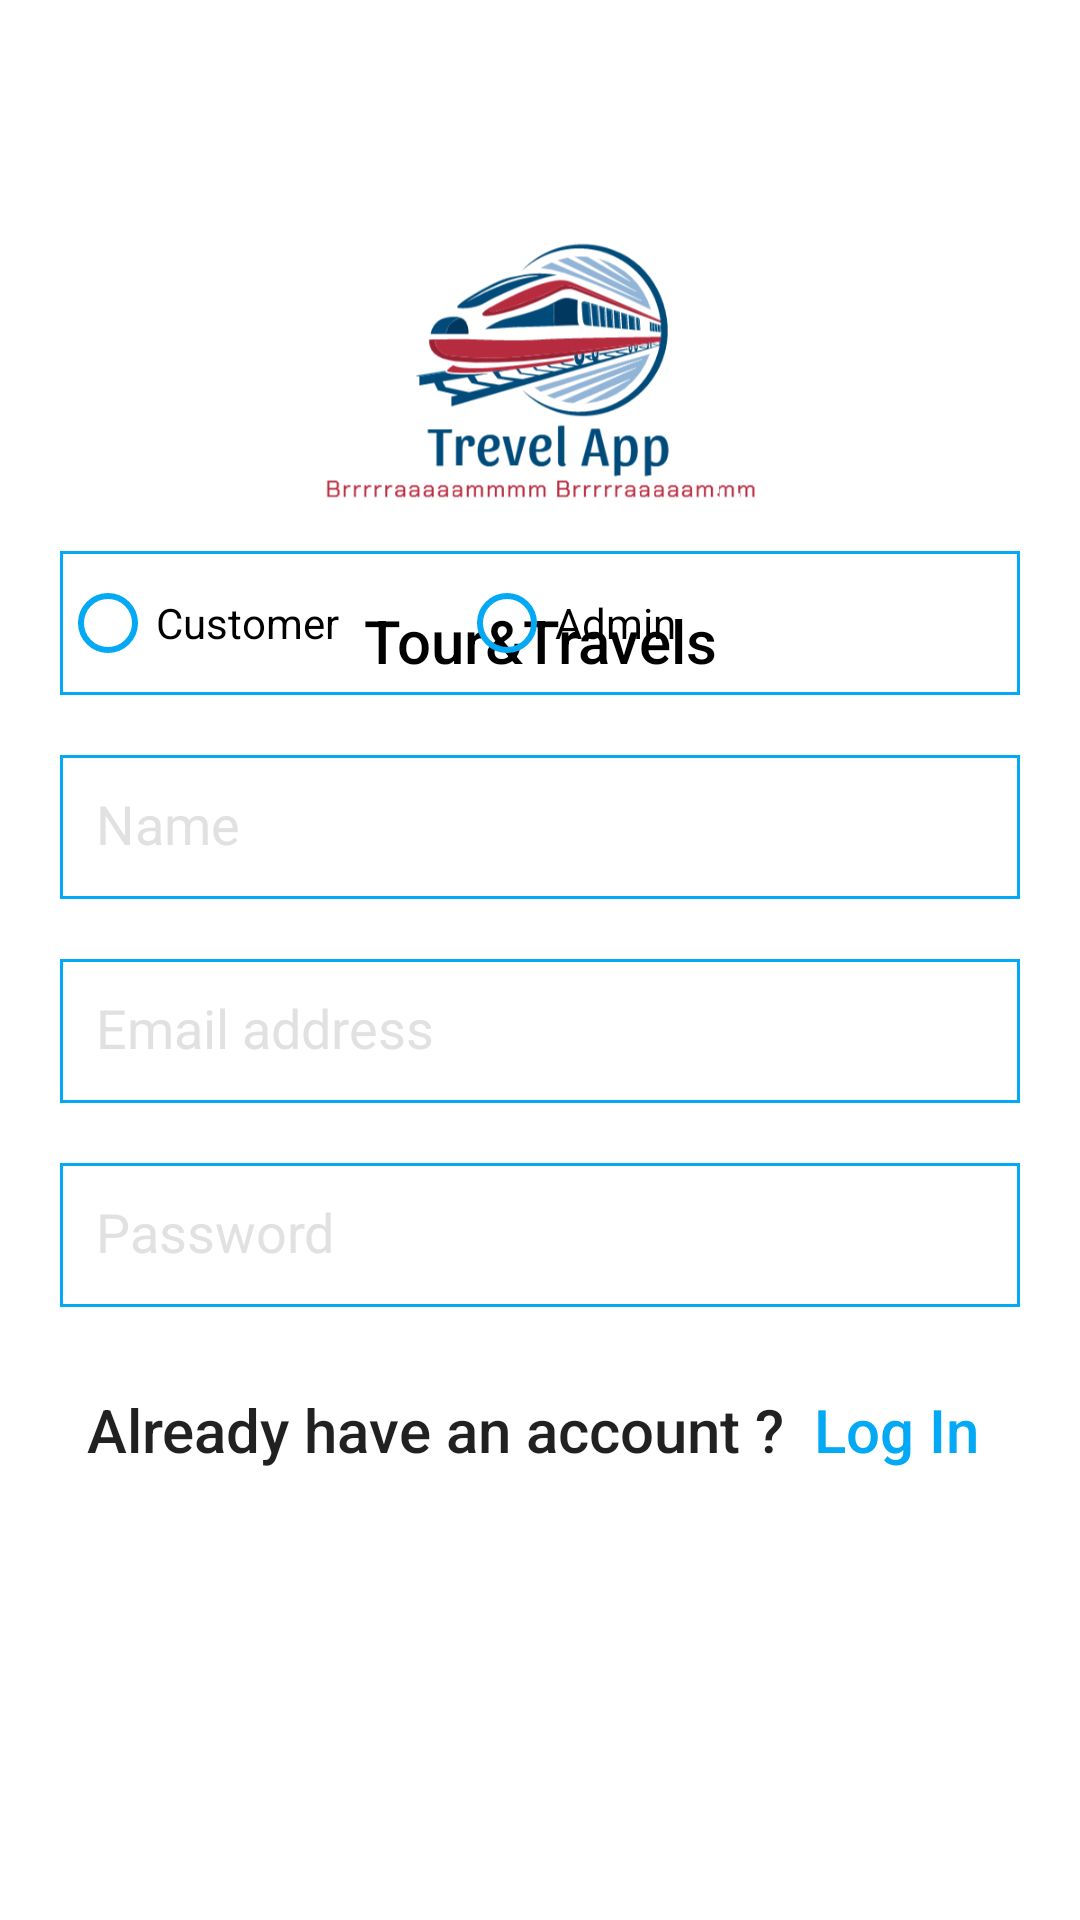

Reconstruct the res/layout file that produces this screen, plus the resources it refers to.
<!-- AndroidManifest.xml: activity theme Theme.TourTravels.Translucent -->
<!-- res/layout/activity_login_options.xml -->
<?xml version="1.0" encoding="utf-8"?>
<androidx.constraintlayout.widget.ConstraintLayout xmlns:android="http://schemas.android.com/apk/res/android"
    xmlns:app="http://schemas.android.com/apk/res-auto"
    xmlns:tools="http://schemas.android.com/tools"
    android:layout_width="match_parent"
    android:layout_height="match_parent"
    tools:context=".activities.LoginOptionsActivity">

    <ImageView
        android:id="@+id/image_logo"
        android:layout_width="150dp"
        android:layout_height="150dp"
        android:src="@drawable/logo"
        android:layout_marginTop="50dp"
        android:contentDescription="@string/app_name"
        app:layout_constraintStart_toStartOf="parent"
        app:layout_constraintEnd_toEndOf="parent"
        app:layout_constraintTop_toTopOf="parent"/>

    <TextView
        android:id="@+id/text_tour"
        android:layout_width="match_parent"
        android:layout_height="wrap_content"
        android:text="@string/app_name"
        app:layout_constraintTop_toBottomOf="@id/image_logo"
        android:textColor="@color/black"
        android:textAppearance="@style/TextAppearance.AppCompat.Title"
        android:gravity="center"/>

    <RadioGroup
        android:id="@+id/radioGroup"
        android:layout_width="0dp"
        android:layout_height="wrap_content"
        android:orientation="horizontal"
        android:background="@drawable/edit_background"
        app:layout_constraintVertical_chainStyle="packed"
        app:layout_constraintStart_toStartOf="@id/name"
        app:layout_constraintEnd_toEndOf="@id/emailAddress"
        app:layout_constraintTop_toBottomOf="@id/text_tour"
        app:layout_constraintBottom_toTopOf="@id/name">

        <RadioButton
            android:id="@+id/radioCustomer"
            android:layout_width="wrap_content"
            android:layout_height="wrap_content"
            android:text="@string/customer"
            android:buttonTint="@color/purple_500"
            android:textColor="@color/black"
            android:layout_marginEnd="20dp"
            />

        <RadioButton
            android:id="@+id/radioAdmin"
            android:layout_width="wrap_content"
            android:layout_height="wrap_content"
            android:text="@string/admin"
            android:buttonTint="@color/purple_500"
            android:textColor="@color/black"
            android:layout_marginStart="20dp"/>
    </RadioGroup>

    <EditText
        android:id="@+id/name"
        android:layout_width="0dp"
        android:layout_height="wrap_content"
        android:layout_marginStart="20dp"
        android:layout_marginTop="20dp"
        android:layout_marginEnd="20dp"
        android:autofillHints="none"
        android:background="@drawable/edit_background"
        android:hint="@string/name"
        android:includeFontPadding="false"
        android:inputType="textEmailAddress"
        android:minHeight="48dp"
        android:padding="12dp"
        android:textColor="@color/black"
        android:textColorHint="@color/hintColor"
        app:layout_constraintBottom_toTopOf="@id/emailAddress"
        app:layout_constraintEnd_toEndOf="parent"
        app:layout_constraintStart_toStartOf="parent"
        app:layout_constraintTop_toBottomOf="@id/radioGroup" />

    <EditText
        android:id="@+id/emailAddress"
        android:layout_width="0dp"
        android:layout_height="wrap_content"
        android:layout_marginTop="20dp"
        android:autofillHints="none"
        android:background="@drawable/edit_background"
        android:hint="@string/email_address"
        android:includeFontPadding="false"
        android:inputType="textEmailAddress"
        android:minHeight="48dp"
        android:padding="12dp"
        android:textColor="@color/black"
        android:textColorHint="@color/hintColor"
        app:layout_constraintBottom_toTopOf="@id/password"
        app:layout_constraintEnd_toEndOf="@id/name"
        app:layout_constraintStart_toStartOf="@id/name"
        app:layout_constraintTop_toBottomOf="@id/name" />

    <EditText
        android:id="@+id/password"
        android:layout_width="0dp"
        android:layout_height="wrap_content"
        android:layout_marginTop="20dp"
        android:autofillHints="none"
        android:background="@drawable/edit_background"
        android:hint="@string/password"
        android:includeFontPadding="false"
        android:inputType="textPassword"
        android:minHeight="48dp"
        android:padding="12dp"
        android:textColor="@color/black"
        android:textColorHint="@color/hintColor"
        app:layout_constraintBottom_toTopOf="@id/button_signUp"
        app:layout_constraintEnd_toEndOf="@id/emailAddress"
        app:layout_constraintStart_toStartOf="@id/emailAddress"
        app:layout_constraintTop_toBottomOf="@id/emailAddress" />

    <TextView
        android:id="@+id/button_signUp"
        android:layout_width="0dp"
        android:layout_height="wrap_content"
        android:text="@string/sign_up"
        android:textColor="@color/white"
        android:gravity="center"
        android:padding="12dp"
        android:textAppearance="@style/TextAppearance.AppCompat.Title"
        android:layout_marginTop="20dp"
        android:background="@drawable/button_background"
        app:layout_constraintStart_toStartOf="@id/emailAddress"
        app:layout_constraintEnd_toEndOf="@id/emailAddress"
        app:layout_constraintTop_toBottomOf="@id/password"
        app:layout_constraintBottom_toTopOf="@id/text_signIn"/>

    <TextView
        android:id="@+id/text_signIn"
        android:layout_width="0dp"
        android:layout_height="wrap_content"
        android:text="@string/already_have_an_account"
        android:gravity="center"
        android:textAppearance="@style/TextAppearance.AppCompat.Title"
        android:layout_marginBottom="150dp"
        app:layout_constraintStart_toStartOf="@id/emailAddress"
        app:layout_constraintEnd_toEndOf="@id/emailAddress"
        app:layout_constraintBottom_toBottomOf="parent"/>
</androidx.constraintlayout.widget.ConstraintLayout>
<!-- resources referenced by this layout -->
<resources>
  <color name="black">#FF000000</color>
  <color name="hintColor">#86C6C6C6</color>
  <color name="purple_500">#03A9F4</color>
  <color name="white">#FFFFFFFF</color>
  <!-- drawable edit_background (drawable) -->
  <?xml version="1.0" encoding="utf-8"?>
  <shape xmlns:android="http://schemas.android.com/apk/res/android"
      android:shape="rectangle">
  
      <stroke android:color="#03A9F4"
          android:width="1dp"/>
  
  </shape>
  <!-- drawable logo: png bitmap (drawable, 51809 bytes) -->
  <string name="admin">Admin</string>
  <string name="already_have_an_account">Already have an account ? <font color="#03A9F4"> Log In </font></string>
  <string name="app_name">Tour&amp;Travels</string>
  <string name="customer">Customer</string>
  <string name="email_address">Email address</string>
  <string name="name">Name</string>
  <string name="password">Password</string>
  <string name="sign_up">Sign Up</string>
  <style name="Theme.TourTravels.Translucent" parent="Theme.MaterialComponents.DayNight.NoActionBar">
          
          <item name="colorPrimary">@color/purple_500</item>
          <item name="colorPrimaryVariant">@color/purple_700</item>
          <item name="colorOnPrimary">@color/white</item>
          
          <item name="colorSecondary">@color/teal_200</item>
          <item name="colorSecondaryVariant">@color/teal_700</item>
          <item name="colorOnSecondary">@color/black</item>
          
          <item name="android:statusBarColor">?attr/colorPrimaryVariant</item>
          
          <item name="android:windowIsTranslucent">true</item>
          <item name="android:windowTranslucentStatus">true</item>
      </style>
  <color name="purple_700">#03A9F4</color>
  <color name="teal_200">#FF03DAC5</color>
  <color name="teal_700">#FF018786</color>
</resources>
